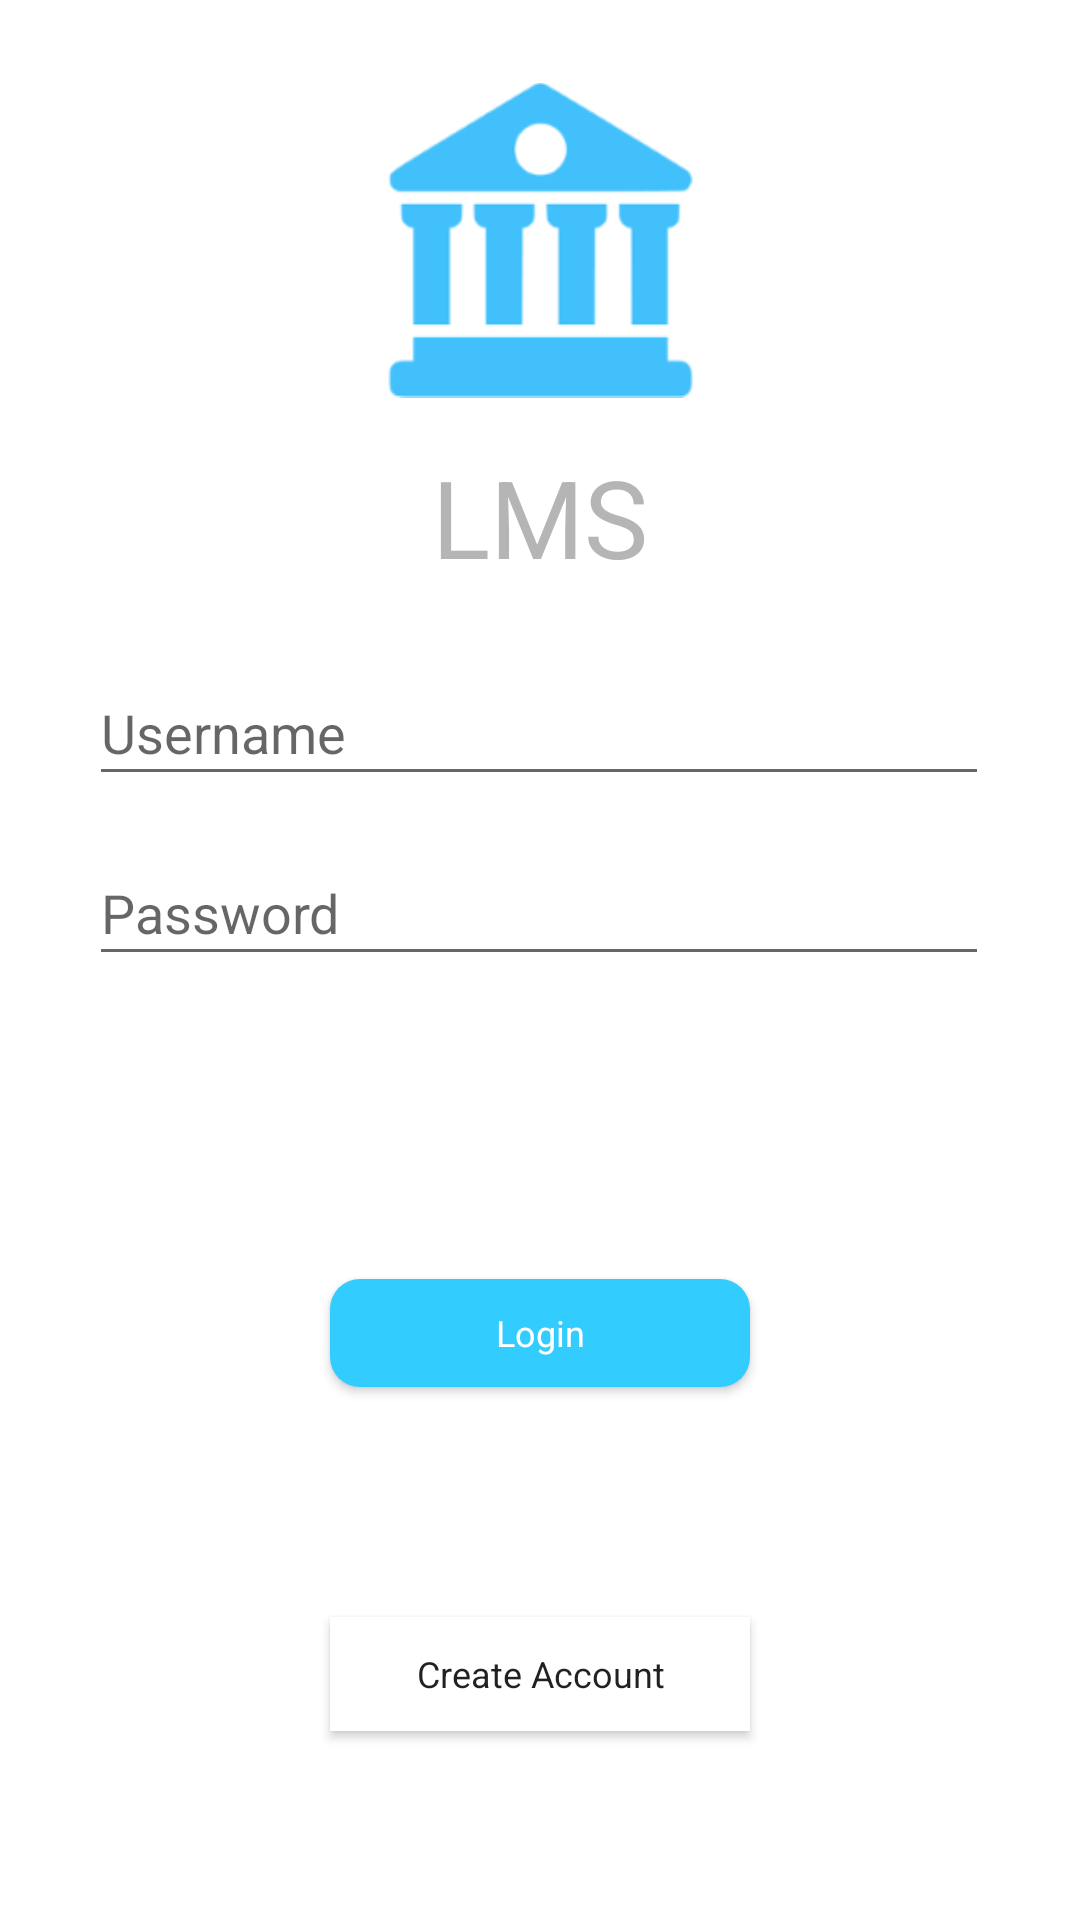

This screen was rendered from an Android layout file. Write that file and the resources it references.
<!-- AndroidManifest.xml: application theme AppTheme -->
<!-- res/layout/activity_login.xml -->
<?xml version="1.0" encoding="utf-8"?>
<android.support.constraint.ConstraintLayout xmlns:android="http://schemas.android.com/apk/res/android"
    xmlns:app="http://schemas.android.com/apk/res-auto"
    xmlns:tools="http://schemas.android.com/tools"
    android:layout_width="match_parent"
    android:layout_height="match_parent"
    tools:context=".LoginAct"
    android:background="#ffffff">


    <ImageView
        android:id="@+id/imageView2"
        android:layout_width="125dp"
        android:layout_height="136dp"
        android:layout_marginTop="12dp"
        android:adjustViewBounds="true"
        android:padding="10dp"
        android:scaleType="fitCenter"
        app:layout_constraintBottom_toTopOf="@+id/textView2"
        app:layout_constraintLeft_toLeftOf="parent"
        app:layout_constraintRight_toRightOf="parent"
        app:layout_constraintTop_toTopOf="parent"
        app:layout_constraintVertical_chainStyle="spread_inside"
        app:srcCompat="@drawable/appicon" />

    <TextView
        android:id="@+id/textView2"
        android:layout_width="wrap_content"
        android:layout_height="wrap_content"
        android:text="LMS"
        android:textColor="#B5B5B5"
        android:textSize="36sp"
        app:layout_constraintLeft_toLeftOf="parent"
        app:layout_constraintRight_toRightOf="parent"
        app:layout_constraintTop_toBottomOf="@+id/imageView2" />

    <EditText
        android:id="@+id/logEmail"
        android:layout_width="300dp"
        android:layout_height="45dp"
        android:layout_marginTop="24dp"

        android:ems="10"
        android:hint="Username"
        android:inputType="textPersonName"
        android:textSize="18sp"
        app:layout_constraintHorizontal_bias="0.495"
        app:layout_constraintLeft_toLeftOf="parent"
        app:layout_constraintRight_toRightOf="parent"
        app:layout_constraintTop_toBottomOf="@+id/textView2" />

    <EditText
        android:id="@+id/logPassword"
        android:layout_width="300dp"
        android:layout_height="45dp"
        android:layout_marginTop="15dp"
        android:ems="10"
        android:hint="Password"
        android:inputType="textPassword"
        app:layout_constraintHorizontal_bias="0.0"
        app:layout_constraintLeft_toLeftOf="@+id/logEmail"
        app:layout_constraintRight_toRightOf="@+id/logEmail"
        app:layout_constraintTop_toBottomOf="@+id/logEmail" />


    <Button
        android:id="@+id/logBt"
        android:layout_width="140dp"
        android:layout_height="36dp"
        android:background="@drawable/buttoncorner"
        android:text="Login"
        android:textAppearance="@style/TextAppearance.Compat.Notification.Line2"
        android:textColor="#ffffff"
        app:layout_constraintBottom_toTopOf="@+id/Regbt"
        app:layout_constraintEnd_toEndOf="@+id/logPassword"
        app:layout_constraintHorizontal_bias="0.502"
        app:layout_constraintStart_toStartOf="@+id/logPassword"
        app:layout_constraintTop_toBottomOf="@+id/logPassword"
        app:layout_constraintVertical_bias="0.569" />

    <Button
        android:id="@+id/Regbt"
        android:layout_width="140dp"
        android:layout_height="38dp"
        android:layout_marginTop="8dp"
        android:layout_marginBottom="48dp"
        android:background="#ffffff"
        android:text="Create Account"
        android:textAppearance="@style/TextAppearance.Compat.Notification.Line2"
        app:layout_constraintBottom_toBottomOf="parent"
        app:layout_constraintLeft_toLeftOf="parent"
        app:layout_constraintRight_toRightOf="parent"
        app:layout_constraintTop_toBottomOf="@+id/logPassword"
        app:layout_constraintVertical_bias="0.932" />




</android.support.constraint.ConstraintLayout>
<!-- resources referenced by this layout -->
<resources>
  <!-- drawable appicon: png bitmap (drawable-hdpi, 2355 bytes) -->
  <!-- drawable buttoncorner (drawable-xxhdpi) -->
  <?xml version="1.0" encoding="utf-8"?>
  <shape xmlns:android="http://schemas.android.com/apk/res/android"
      android:shape="rectangle" android:padding="10dp">
      
      <solid android:color="#33CCFF"/>
      <corners android:radius="10dp"/>
  </shape>
  <style name="AppTheme" parent="Theme.AppCompat.Light.NoActionBar">
          
          <item name="colorPrimary">@color/appcolor</item>
          <item name="colorPrimaryDark">@color/appcolor</item>
          <item name="colorAccent">@color/appcolor</item>
      </style>
  <color name="appcolor">#33CCFF</color>
</resources>
